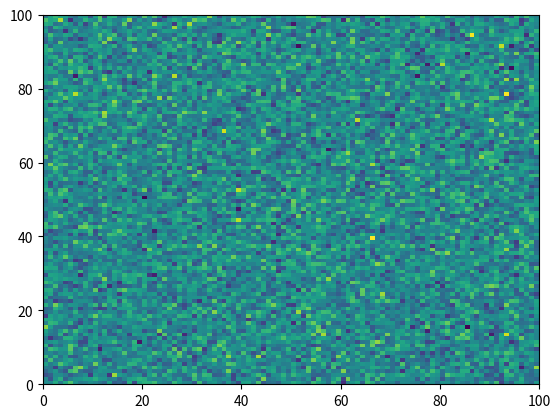

Source code (Python): (Note: this script raises an exception after producing the figure.)
%matplotlib inline

# [redacted]
# License: BSD 3 clause
# sphinx_gallery_line_numbers = True

import numpy as np
import matplotlib.pyplot as plt

plt.pcolormesh(np.random.randn(100, 100))

iae

plt.plot('Strings are not a valid argument for the plot function')